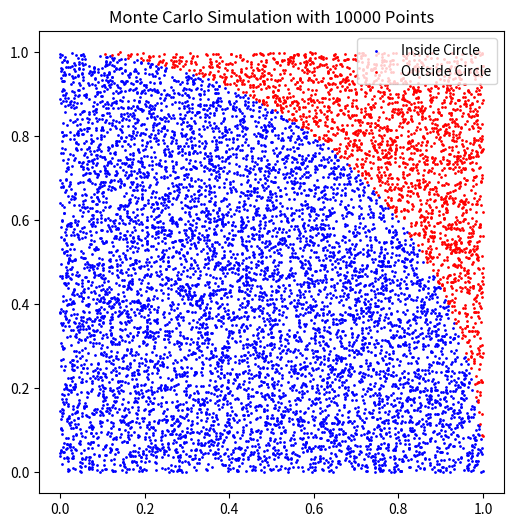

Write the Python code that produced this figure.

import random
import math
import matplotlib.pyplot as plt

# Function to estimate π using Monte Carlo simulation
def monte_carlo_pi(num_points):
    inside_circle = 0

    for _ in range(num_points):
        x = random.uniform(0, 1)  # Random x coordinate
        y = random.uniform(0, 1)  # Random y coordinate

        # Check if the point is inside the quarter circle
        if x**2 + y**2 <= 1:
            inside_circle += 1

    # π is approximately 4 times the ratio of points inside the circle to total points
    pi_estimate = 4 * (inside_circle / num_points)
    return pi_estimate

# Simulate with a large number of points
num_points = 10000
pi_estimate = monte_carlo_pi(num_points)
print(f"Estimated value of π after {num_points} points: {pi_estimate}")

# Plot the points for visualization
inside_x = []
inside_y = []
outside_x = []
outside_y = []

for _ in range(num_points):
    x = random.uniform(0, 1)
    y = random.uniform(0, 1)
    if x**2 + y**2 <= 1:
        inside_x.append(x)
        inside_y.append(y)
    else:
        outside_x.append(x)
        outside_y.append(y)

plt.figure(figsize=(6, 6))
plt.scatter(inside_x, inside_y, color='blue', label="Inside Circle", s=1)
plt.scatter(outside_x, outside_y, color='red', label="Outside Circle", s=1)
plt.legend()
plt.title(f"Monte Carlo Simulation with {num_points} Points")
plt.show()
